Labelled photos from "WHOI40", an image-classification folder in Malga-Vision/Anomaly-detection-in-feature-space-for-detecting-changes-in-phytoplankton-populations. The possible labels are: Amphidinium species, Asterionellopsis, Ceratium, Chaetoceros didymus flagellate, Chrysochromulina, Corethron, Coscinodiscus, Cylindrotheca, Dactyliosolen fragment Cerataul, Dactyliosolen, Delphineis, Dychtiocya, dynobrion, Emiliania huxleyi, Ephemera, Eucampia, Euglena, Guinardia striata, Gyrodinium, Heterocapsa triquetra, Katodinium or Torodinium, Laboea strobila, Mesodinium species, Paralia, Phaeocystis, Pleurosigma, Prorocentrum, Proterythropsis species, Pseudochattonella farcimen, Pyramimonas longicauda, Rhizosolenia, Skeletonema, Strombidium morphotype 1, Thalassionema, Thalassiosira dirty, Tintinnid, dino30, flagellate species 3, kite flagellates, pennate morphotype 1.

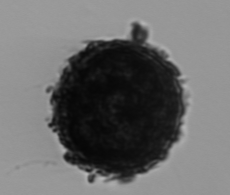
Label: Thalassiosira dirty

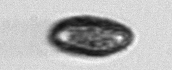
Label: Pseudochattonella farcimen

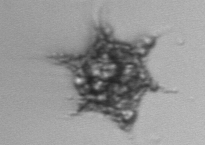
Label: Dychtiocya

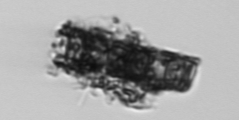
Label: Paralia

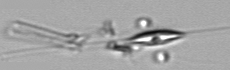
Label: Cylindrotheca

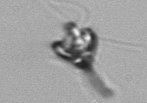
Label: Pyramimonas longicauda
